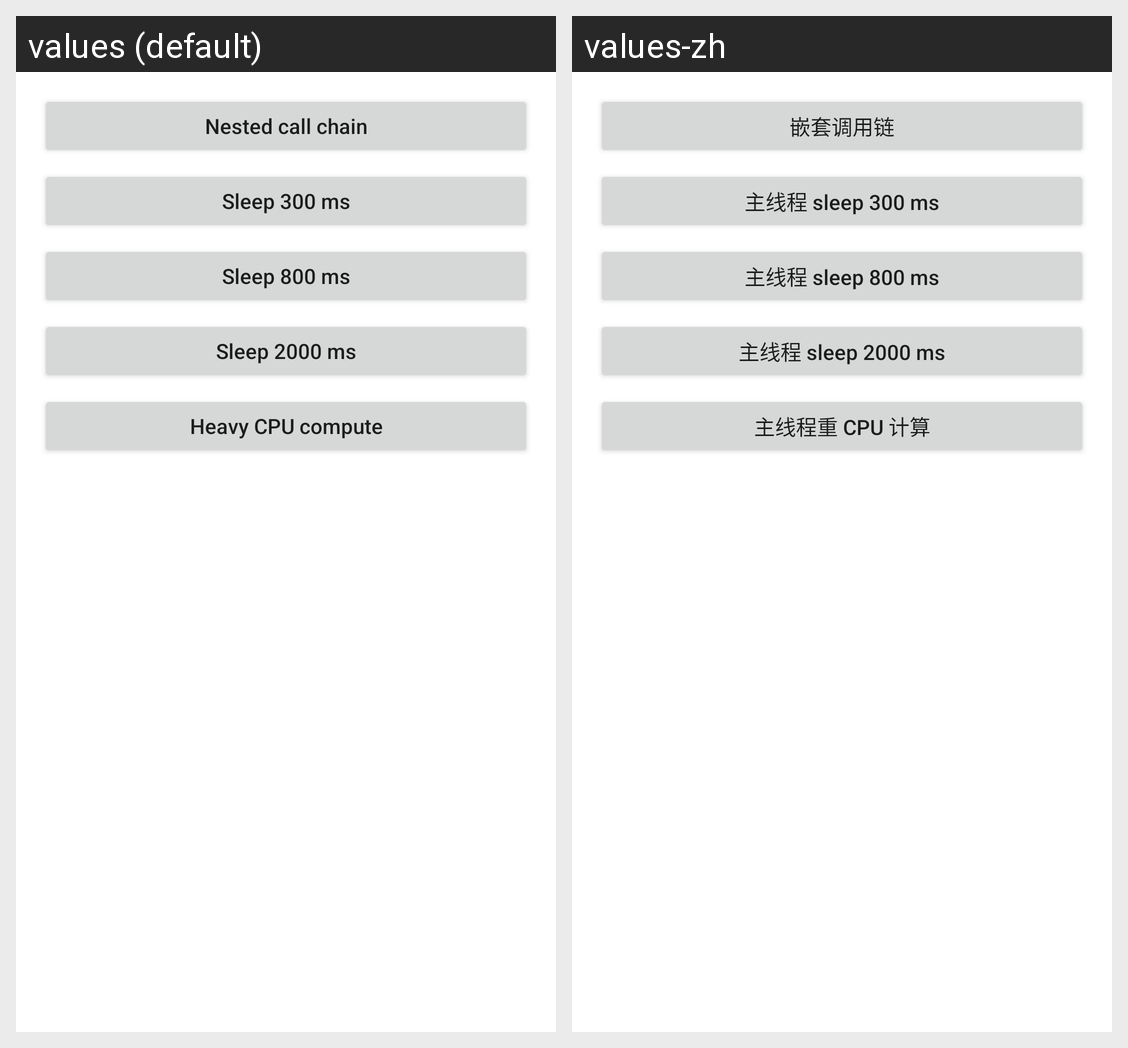

For this localized Android screen grid, give each drawn string resource with its value in every locale shown.
Android screen res/layout/activity_evil.xml rendered under 2 locales, left to right: values (default), values-zh. Device: Nexus 5 (rendered at 1080×1920; each locale shown at half size, 540×960, under a caption strip naming it); theme Theme.MaterialComponents.DayNight.NoActionBar.
Strings drawn on this screen, with the default value and each locale's value (text and hints the layout hard-codes, and strings that could not be matched under every locale, appear in the picture but are not listed):

evil_call_chain
  values: Nested call chain
  values-zh: 嵌套调用链

evil_300
  values: Sleep 300 ms
  values-zh: 主线程 sleep 300 ms

evil_800
  values: Sleep 800 ms
  values-zh: 主线程 sleep 800 ms

evil_2000
  values: Sleep 2000 ms
  values-zh: 主线程 sleep 2000 ms

evil_compute
  values: Heavy CPU compute
  values-zh: 主线程重 CPU 计算
